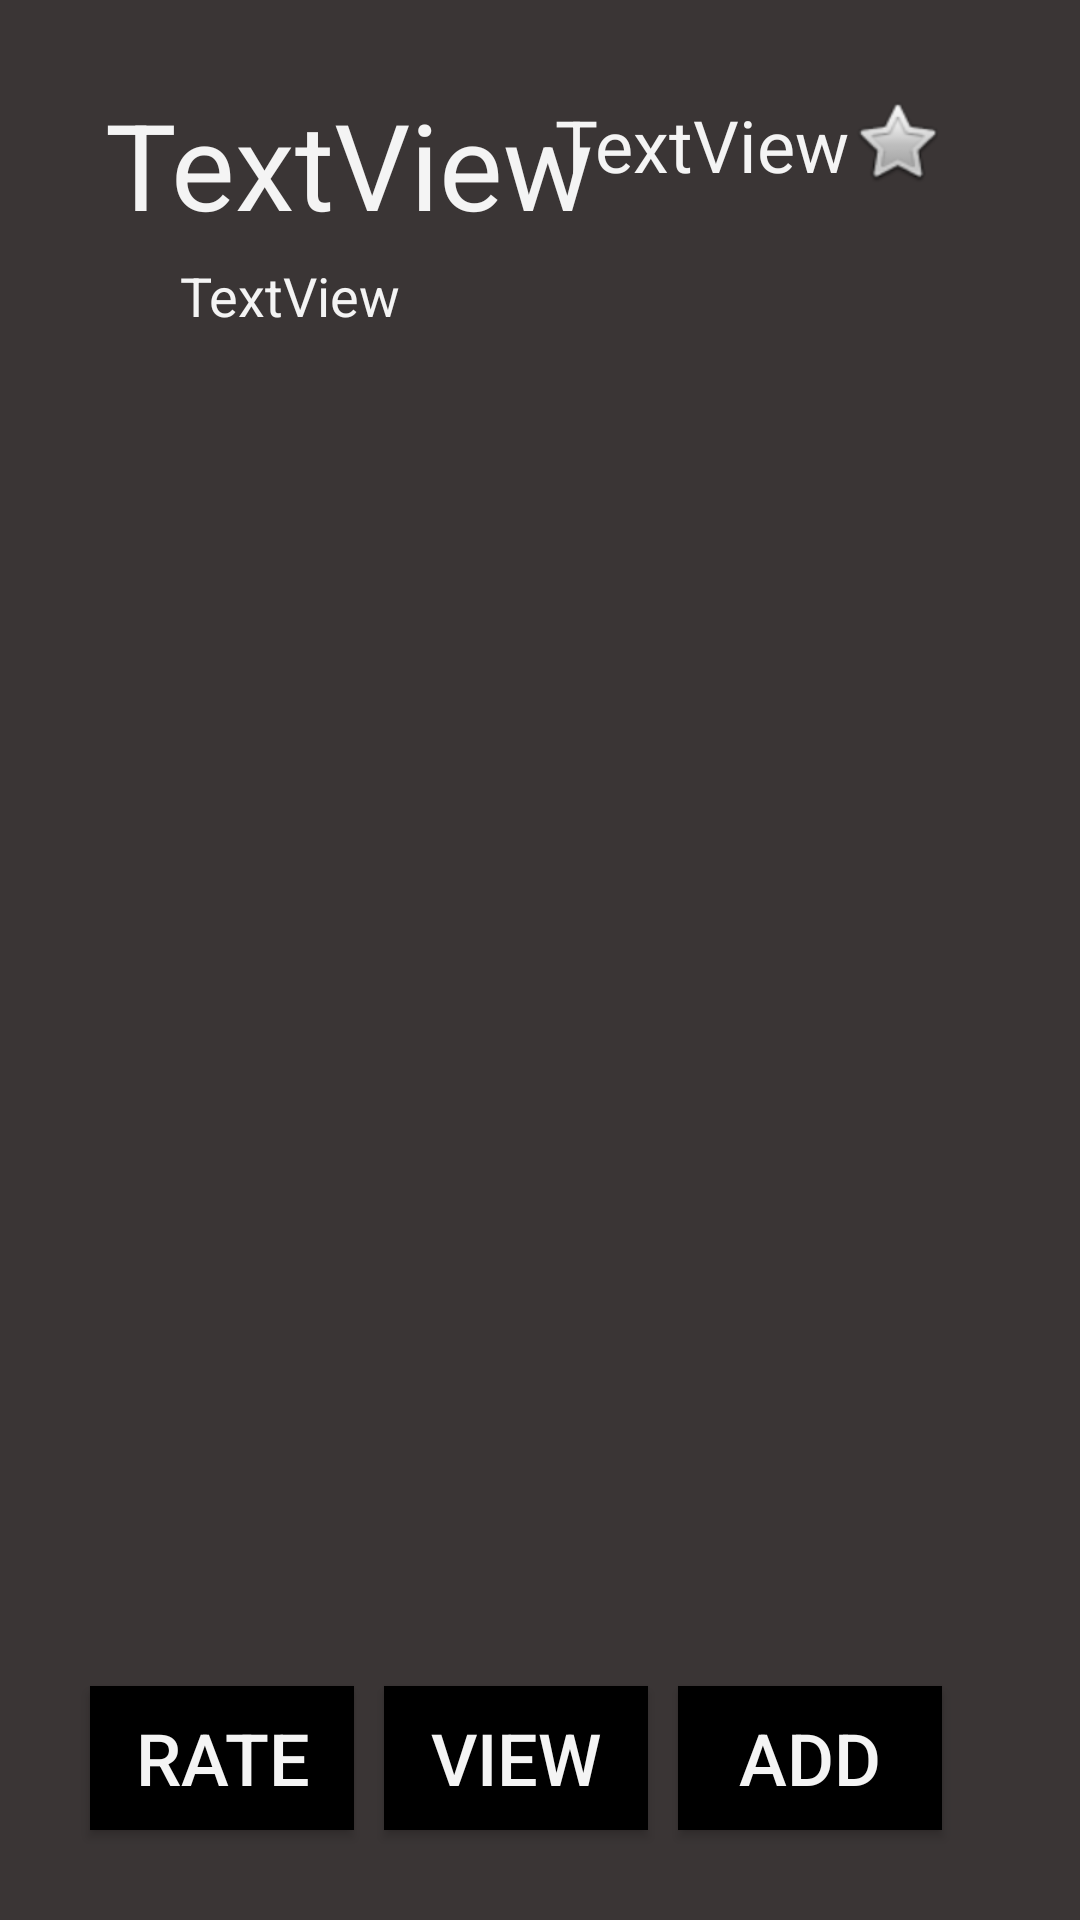

The Android layout XML behind this screen, and the referenced resources:
<!-- AndroidManifest.xml: application theme AppTheme -->
<!-- res/layout/activity_view_drill.xml -->
<?xml version="1.0" encoding="utf-8"?>
<androidx.constraintlayout.widget.ConstraintLayout xmlns:android="http://schemas.android.com/apk/res/android"
    xmlns:app="http://schemas.android.com/apk/res-auto"
    xmlns:tools="http://schemas.android.com/tools"
    android:layout_width="match_parent"
    android:layout_height="match_parent"
    android:background="@color/colorBackground"
    tools:context="activities.ViewDrillActivity">

    <View
        android:id="@+id/drillBackgroundView"
        android:layout_width="match_parent"
        android:layout_height="match_parent"
        android:layout_margin="20dp"
        android:background="@drawable/bg_card"
        app:layout_constraintBottom_toBottomOf="parent"
        app:layout_constraintEnd_toEndOf="parent"
        app:layout_constraintStart_toStartOf="parent"
        app:layout_constraintTop_toTopOf="parent" />

    <TextView
        android:id="@+id/drillTitle"
        android:layout_width="wrap_content"
        android:layout_height="wrap_content"
        android:layout_marginStart="15dp"
        android:layout_marginTop="8dp"
        android:text="TextView"
        android:textColor="@color/colorAccent"
        android:textSize="40sp"
        app:layout_constraintStart_toStartOf="@+id/drillBackgroundView"
        app:layout_constraintTop_toTopOf="@+id/drillBackgroundView" />

    <TextView
        android:id="@+id/drillContent"
        android:layout_width="match_parent"
        android:layout_height="wrap_content"
        android:layout_marginStart="60dp"
        android:layout_marginTop="5dp"
        android:layout_marginEnd="150dp"
        android:text="TextView"
        android:textSize="18dp"
        android:textColor="@color/colorAccent"
        app:layout_constraintTop_toBottomOf="@id/drillTitle"
        app:layout_constraintStart_toStartOf="@id/drillBackgroundView"
        app:layout_constraintEnd_toStartOf="@id/drillVideo"/>

    <TextView
        android:id="@+id/drillRating"
        android:layout_width="wrap_content"
        android:layout_height="wrap_content"
        android:layout_marginTop="12dp"
        android:text="TextView"
        android:textColor="@color/colorAccent"
        android:textSize="24sp"
        app:layout_constraintEnd_toStartOf="@+id/drillStarImage"
        app:layout_constraintTop_toTopOf="@id/drillBackgroundView" />

    <ImageView
        android:id="@+id/drillStarImage"
        android:layout_width="32dp"
        android:layout_height="34dp"
        android:layout_marginTop="10dp"
        android:layout_marginEnd="20dp"
        app:layout_constraintEnd_toStartOf="@+id/drillVideo"
        app:layout_constraintTop_toTopOf="@id/drillBackgroundView"
        app:srcCompat="@android:drawable/btn_star" />

    <ImageView
        android:id="@+id/drillVideo"
        android:layout_width="wrap_content"
        android:layout_height="wrap_content"
        android:layout_marginTop="5dp"
        android:layout_marginEnd="5dp"
        app:layout_constraintEnd_toEndOf="@id/drillBackgroundView"
        app:layout_constraintTop_toTopOf="@id/drillBackgroundView"
        app:srcCompat="@drawable/ic_launcher_background" />

    <Button
        android:id="@+id/drillRateButton"
        android:layout_width="wrap_content"
        android:layout_height="wrap_content"
        android:layout_margin="10dp"
        android:background="@color/colorCard"
        android:text="Rate"
        android:textColor="@color/colorAccent"
        android:textSize="24sp"
        app:layout_constraintBottom_toBottomOf="@id/drillBackgroundView"
        app:layout_constraintStart_toStartOf="@id/drillBackgroundView" />

    <Button
        android:id="@+id/drillViewButton"
        android:layout_width="wrap_content"
        android:layout_height="wrap_content"
        android:layout_margin="10dp"
        android:background="@color/colorCard"
        android:text="View"
        android:clickable="false"
        android:textColor="@color/colorAccent"
        android:textSize="24sp"
        app:layout_constraintBottom_toBottomOf="@id/drillBackgroundView"
        app:layout_constraintStart_toEndOf="@+id/drillRateButton" />

    <Button
        android:id="@+id/drillAddButton"
        android:layout_width="wrap_content"
        android:layout_height="wrap_content"
        android:layout_margin="10dp"
        android:background="@color/colorCard"
        android:text="Add"
        android:textColor="@color/colorAccent"
        android:textSize="24sp"
        app:layout_constraintBottom_toBottomOf="@id/drillBackgroundView"
        app:layout_constraintStart_toEndOf="@+id/drillViewButton" />

</androidx.constraintlayout.widget.ConstraintLayout>
<!-- resources referenced by this layout -->
<resources>
  <color name="colorAccent">#F4F4F4</color>
  <color name="colorBackground">#3A3535</color>
  <color name="colorCard">#000000</color>
  <style name="AppTheme" parent="Theme.AppCompat.Light.NoActionBar">
          
          <item name="colorPrimary">@color/colorPrimary</item>
          <item name="colorPrimaryDark">@color/colorPrimaryDark</item>
          <item name="colorAccent">@color/colorAccent</item>
      </style>
  <color name="colorPrimary">#FF7315</color>
  <color name="colorPrimaryDark">#FC5C14</color>
</resources>
